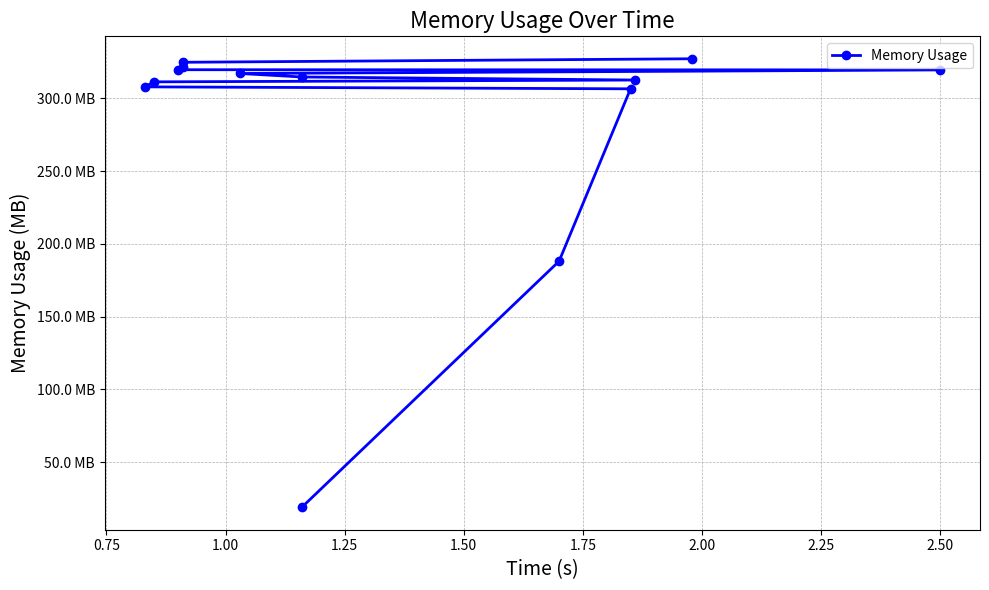

Reproduce this figure in Python.
import matplotlib.pyplot as plt
from matplotlib.ticker import FuncFormatter

# Sample data, replace this with your actual data
memory_log = [[1.16e-7, 19448], [1.7e-7, 192612], [1.85e-7, 313924], [8.3e-8, 315308], [8.5e-8, 318824],
              [1.86e-7, 320112],
              [1.16e-7, 322260], [1.03e-7, 324720], [2.5e-7, 327232], [9e-8, 327368], [9.1e-8, 329344],
              [9.1e-8, 332600],
              [1.98e-7, 335080]]

# Convert timestamps to seconds and memory usage to MB
timestamps = [x[0] * 1e7 for x in memory_log]  # Convert to seconds (assumption based on original data)
memory_usage = [x[1] / 1024 for x in memory_log]  # Convert KB to MB


# Helper function for formatting the y-axis
def thousands_formatter(x, pos):
    return '{:.1f} MB'.format(x)


# Set up the plot
fig, ax = plt.subplots(figsize=(10, 6))

ax.plot(timestamps, memory_usage, label='Memory Usage', color='blue', marker='o', linestyle='-', linewidth=2)

# Formatting the y-axis
ax.yaxis.set_major_formatter(FuncFormatter(thousands_formatter))

# Adding labels and title
ax.set_xlabel('Time (s)', fontsize=14)
ax.set_ylabel('Memory Usage (MB)', fontsize=14)
ax.set_title('Memory Usage Over Time', fontsize=16)
ax.grid(True, linestyle='--', linewidth=0.5)

# Show legend
ax.legend()

# Display the plot
plt.tight_layout()
plt.show()
